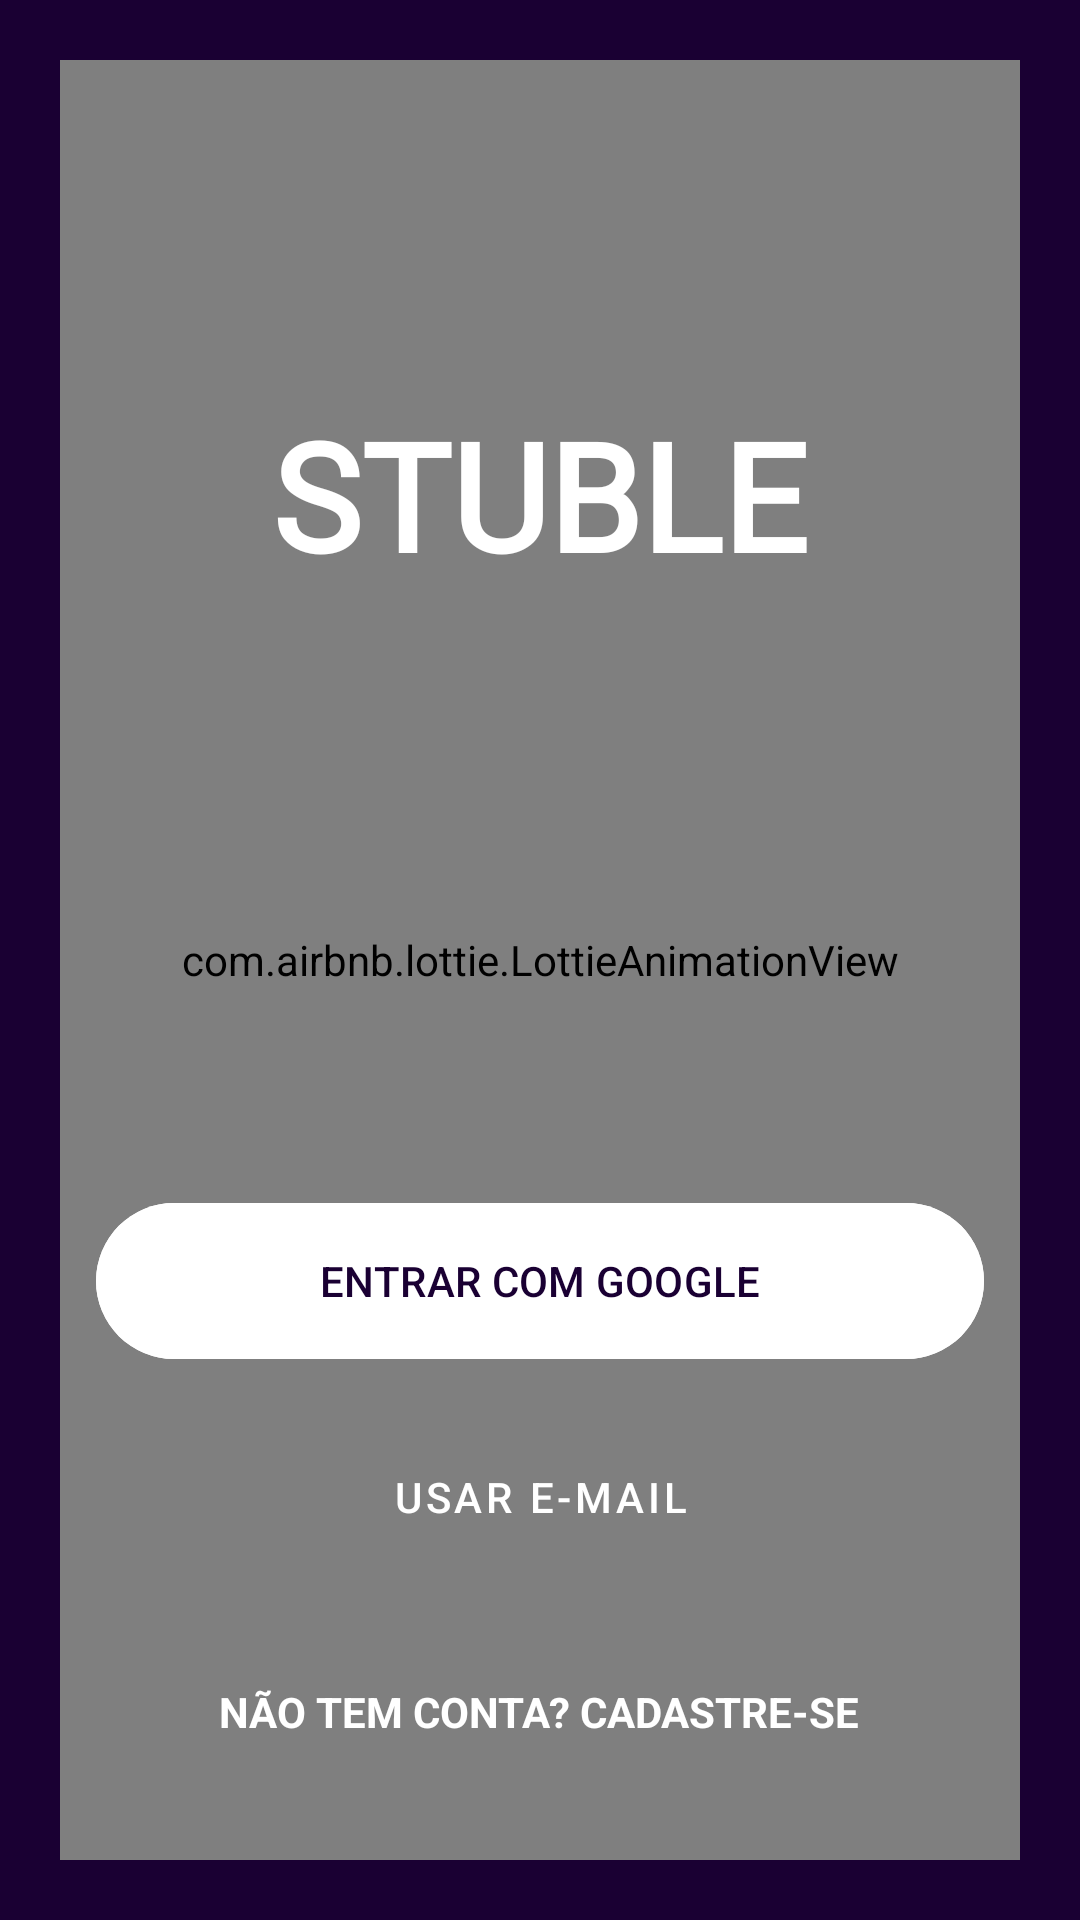

Here is an Android app screen rendered from its layout file. Give the layout XML and the strings, colors and styles it references.
<!-- AndroidManifest.xml: application theme Theme.Stuble -->
<!-- res/layout/activity_login.xml -->
<?xml version="1.0" encoding="utf-8"?>
<androidx.constraintlayout.widget.ConstraintLayout
    xmlns:android="http://schemas.android.com/apk/res/android"
    xmlns:app="http://schemas.android.com/apk/res-auto"
    android:layout_width="match_parent"
    android:layout_height="match_parent"
    android:background="#1A0033"> 

    
    <com.airbnb.lottie.LottieAnimationView
        android:id="@+id/lottieAnimation"
        android:layout_width="match_parent"
        android:layout_height="match_parent"
        app:lottie_rawRes="@raw/animacao_estudo"
        app:lottie_autoPlay="true"
        app:lottie_loop="true"
        android:scaleType="fitCenter"
        android:layout_margin="20dp"
        app:layout_constraintBottom_toBottomOf="parent"
        app:layout_constraintTop_toTopOf="parent" />

    <LinearLayout
        android:layout_width="match_parent"
        android:layout_height="match_parent"
        android:orientation="vertical"
        android:padding="32dp"> 

        
        <View
            android:layout_width="match_parent"
            android:layout_height="0dp"
            android:layout_weight="1" />

        <TextView
            android:layout_width="wrap_content"
            android:layout_height="wrap_content"
            android:layout_gravity="center_horizontal"
            android:fontFamily="@font/adelia"
            android:text="STUBLE"
            android:textColor="#FFFFFF"
            android:textSize="50sp"
            android:textStyle="bold" />

        
        <View
            android:layout_width="match_parent"
            android:layout_height="0dp"
            android:layout_weight="2" />

        <com.google.android.material.button.MaterialButton
            android:id="@+id/btnGoogleLogin"
            android:layout_width="match_parent"
            android:layout_height="60dp"
            android:text="ENTRAR COM GOOGLE"
            android:backgroundTint="#FFFFFF"
            android:textColor="#1A0033"
            app:cornerRadius="30dp"
            app:icon="@drawable/ic_google"
            app:iconGravity="textStart"
            app:iconTint="@null"/>

        <com.google.android.material.button.MaterialButton
            android:id="@+id/btnEmailLogin"
            style="@style/Widget.MaterialComponents.Button.TextButton"
            android:layout_width="match_parent"
            android:layout_height="60dp"
            android:layout_marginTop="12dp"
            android:text="USAR E-MAIL"
            android:textColor="#FFFFFF" />

        <TextView
            android:id="@+id/txtIrParaCadastro"
            android:layout_width="wrap_content"
            android:layout_height="wrap_content"
            android:text="NÃO TEM CONTA? CADASTRE-SE"
            android:textColor="#FFFFFF"
            android:textSize="14sp"
            android:textStyle="bold"
            android:layout_gravity="center_horizontal"
            android:layout_marginTop="24dp"
            android:padding="8dp"
            android:layout_marginBottom="20dp"/>

    </LinearLayout>

</androidx.constraintlayout.widget.ConstraintLayout>
<!-- resources referenced by this layout -->
<resources>
  <style name="Theme.Stuble" parent="Base.Theme.Stuble" />
  <style name="Base.Theme.Stuble" parent="Theme.Material3.DayNight.NoActionBar">
          
          
          <item name="android:windowLightStatusBar">true</item>
          <item name="android:statusBarColor">@android:color/transparent</item>
      </style>
</resources>
